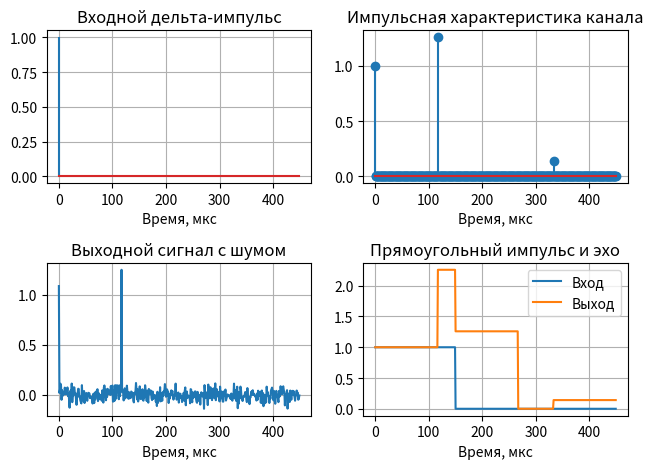

Write the Python code that produced this figure.
import numpy as np
import matplotlib.pyplot as plt


c = 3e8


d1 = 1
p1 = -121


d2 = 36
p2 = -119


d3 = 101
p3 = -138


d1 = d1 * 1000
d2 = d2 * 1000
d3 = d3 * 1000


t1 = d1 / c * 1000000
t2 = d2 / c * 1000000
t3 = d3 / c * 1000000


t2_rel = t2 - t1
t3_rel = t3 - t1


print("Задержки:")
print("Прямой луч:", round(t1, 1), "мкс")
print("Первое отражение:", round(t2, 1), "мкс")
print("Второе отражение:", round(t3, 1), "мкс")


a1 = 1
a2 = 10 ** ((p2 - p1) / 20)
a3 = 10 ** ((p3 - p1) / 20)


print("\nАмплитуды:")
print("Прямой луч:", round(a1, 3))
print("Первое отражение:", round(a2, 3))
print("Второе отражение:", round(a3, 3))


N = 450
t = np.arange(N)


h = np.zeros(N)
h[0] = a1
h[round(t2_rel)] = a2
h[round(t3_rel)] = a3


x = np.zeros(N)
x[0] = 1


y = np.zeros(N)


for i in range(N):
    for j in range(N):
        if i + j < N:
            y[i + j] = y[i + j] + x[i] * h[j]


print("\nВыход совпадает с h:", np.allclose(y, h))


np.random.seed(0)
noise = np.random.normal(0, 0.05, N)
y_noisy = y + noise



x_rect = np.zeros(N)


for i in range(150):
    x_rect[i] = 1


dt = 1.0
y_rect = np.zeros(N)

for i in range(N):
    for k in range(N):
        j = i - k

        if 0 <= j < N:
            y_rect[i] += x_rect[k] * h[j] * dt


plt.subplot(2, 2, 1)
plt.stem(t, x, markerfmt=" ")
plt.title("Входной дельта-импульс")
plt.xlabel("Время, мкс")
plt.grid(True)


plt.subplot(2, 2, 2)
plt.stem(t, h)
plt.title("Импульсная характеристика канала")
plt.xlabel("Время, мкс")
plt.grid(True)


plt.subplot(2, 2, 3)
plt.plot(t, y_noisy)
plt.title("Выходной сигнал с шумом")
plt.xlabel("Время, мкс")
plt.grid(True)


plt.subplot(2, 2, 4)
plt.plot(t, x_rect, label="Вход")
plt.plot(t, y_rect, label="Выход")
plt.title("Прямоугольный импульс и эхо")
plt.xlabel("Время, мкс")
plt.legend()
plt.grid(True)


plt.tight_layout()
plt.show()
